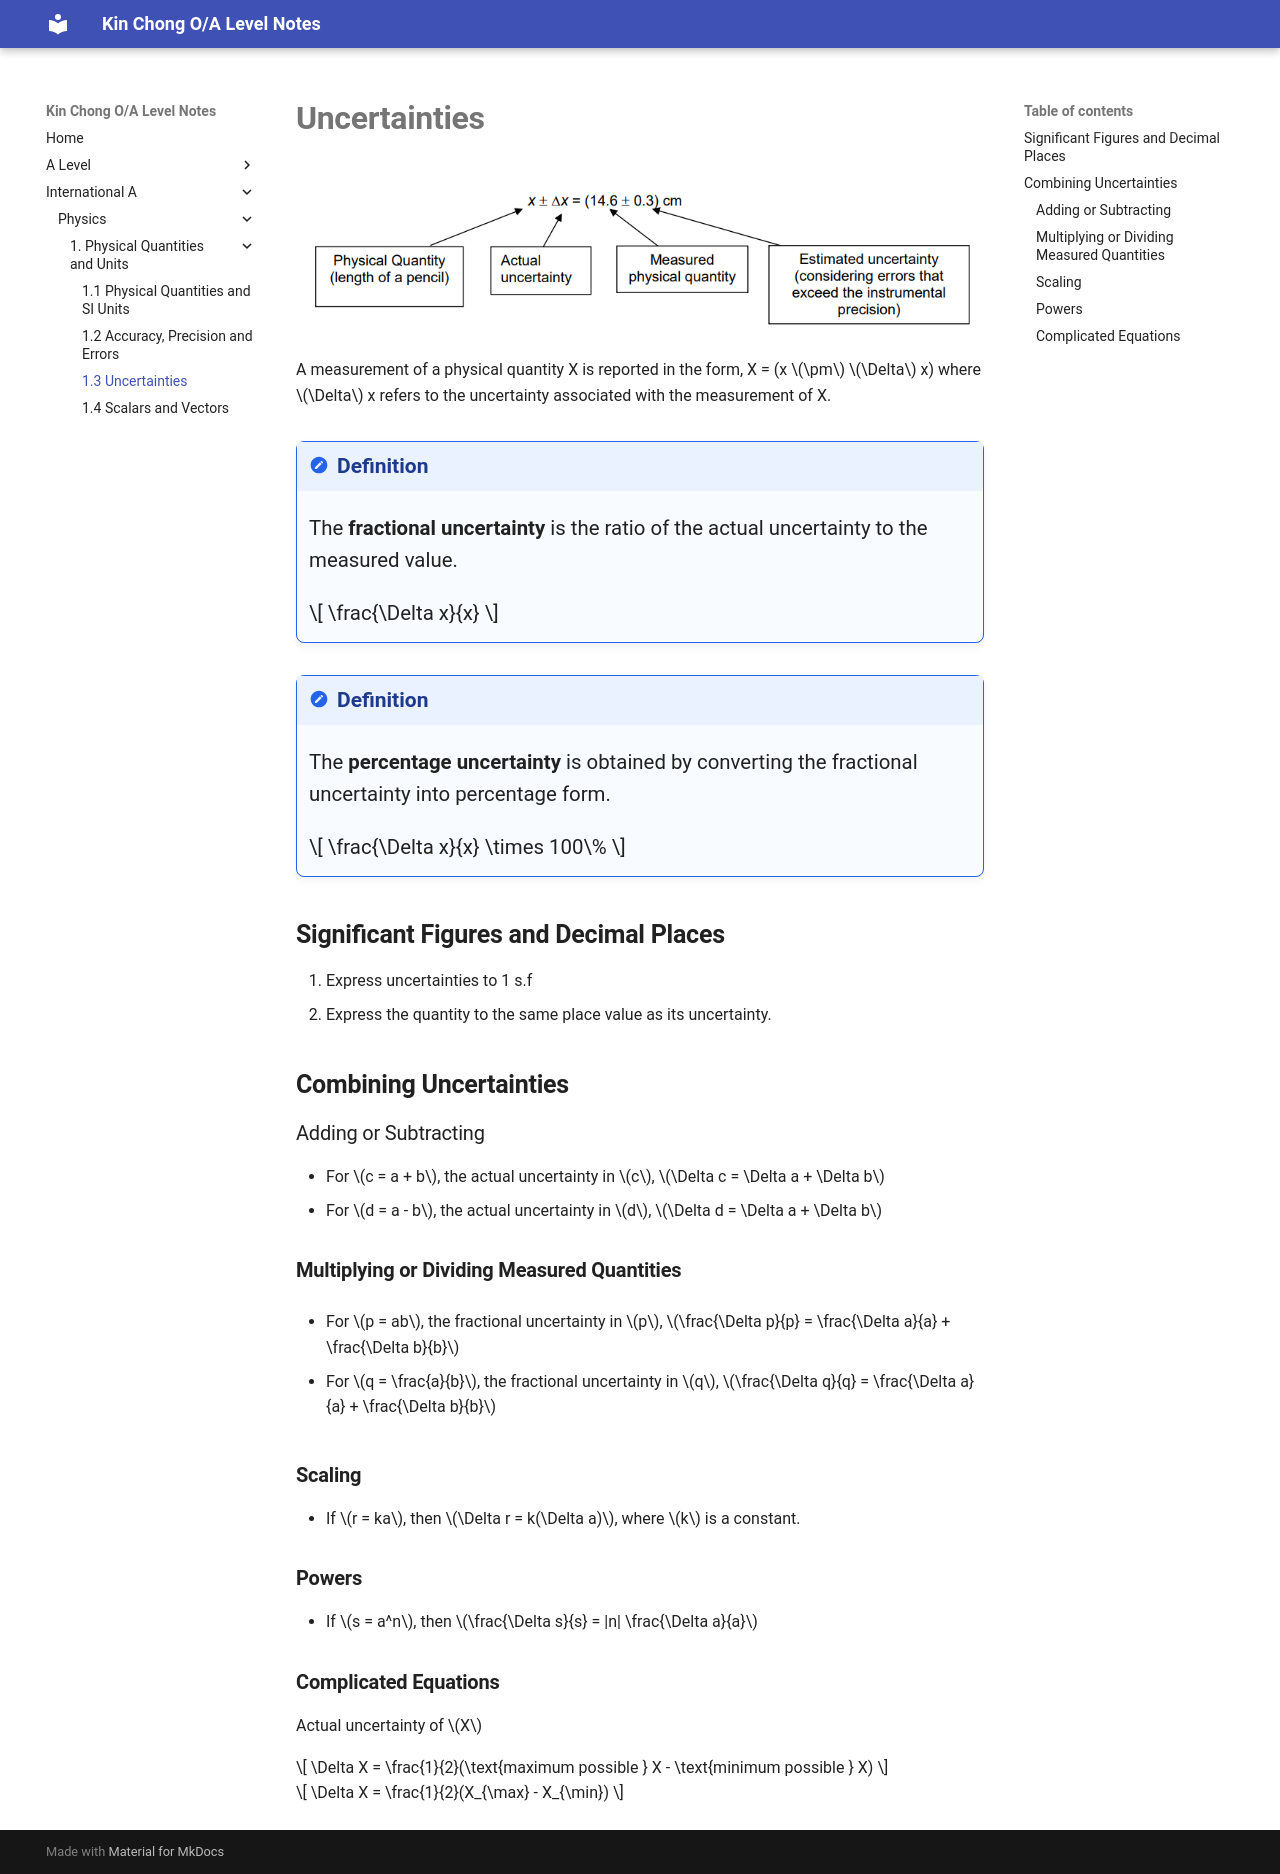

repository: wkc75/Wong_Kin_Chong_O-A_level_notes · page: InternationalALevel/physics/chapt1/1.3Uncertainties/index.html · generator: mkdocs

# **Uncertainties**

![alt text](image.png)

A measurement of a physical quantity X is reported in the form, X = (x $\pm$ $\Delta$ x) where $\Delta$ x refers to the uncertainty associated with the measurement of X.

<!--prettier-ignore-->
!!! definition "Definition"
    The **fractional uncertainty** is the ratio of the actual uncertainty to the measured value.

    $$
    \frac{\Delta x}{x}
    $$

<!--prettier-ignore-->
!!! definition "Definition"
    The **percentage uncertainty** is obtained by converting the fractional uncertainty into percentage form.

    $$
    \frac{\Delta x}{x} \times 100\%
    $$

## **Significant Figures and Decimal Places**

1. Express uncertainties to 1 s.f
2. Express the quantity to the same place value as its uncertainty.

## **Combining Uncertainties**

### Adding or Subtracting

- For $c = a + b$, the actual uncertainty in $c$, $\Delta c = \Delta a + \Delta b$
- For $d = a - b$, the actual uncertainty in $d$, $\Delta d = \Delta a + \Delta b$

### **Multiplying or Dividing Measured Quantities**

- For $p = ab$, the fractional uncertainty in $p$, $\frac{\Delta p}{p} = \frac{\Delta a}{a} + \frac{\Delta b}{b}$

- For $q = \frac{a}{b}$, the fractional uncertainty in $q$, $\frac{\Delta q}{q} = \frac{\Delta a}{a} + \frac{\Delta b}{b}$

### **Scaling**

- If $r = ka$, then $\Delta r = k(\Delta a)$, where $k$ is a constant.

### **Powers**

- If $s = a^n$, then $\frac{\Delta s}{s} = |n| \frac{\Delta a}{a}$

### **Complicated Equations**

Actual uncertainty of $X$

$$
\Delta X = \frac{1}{2}(\text{maximum possible } X - \text{minimum possible } X)
$$

$$
\Delta X = \frac{1}{2}(X_{\max} - X_{\min})
$$
